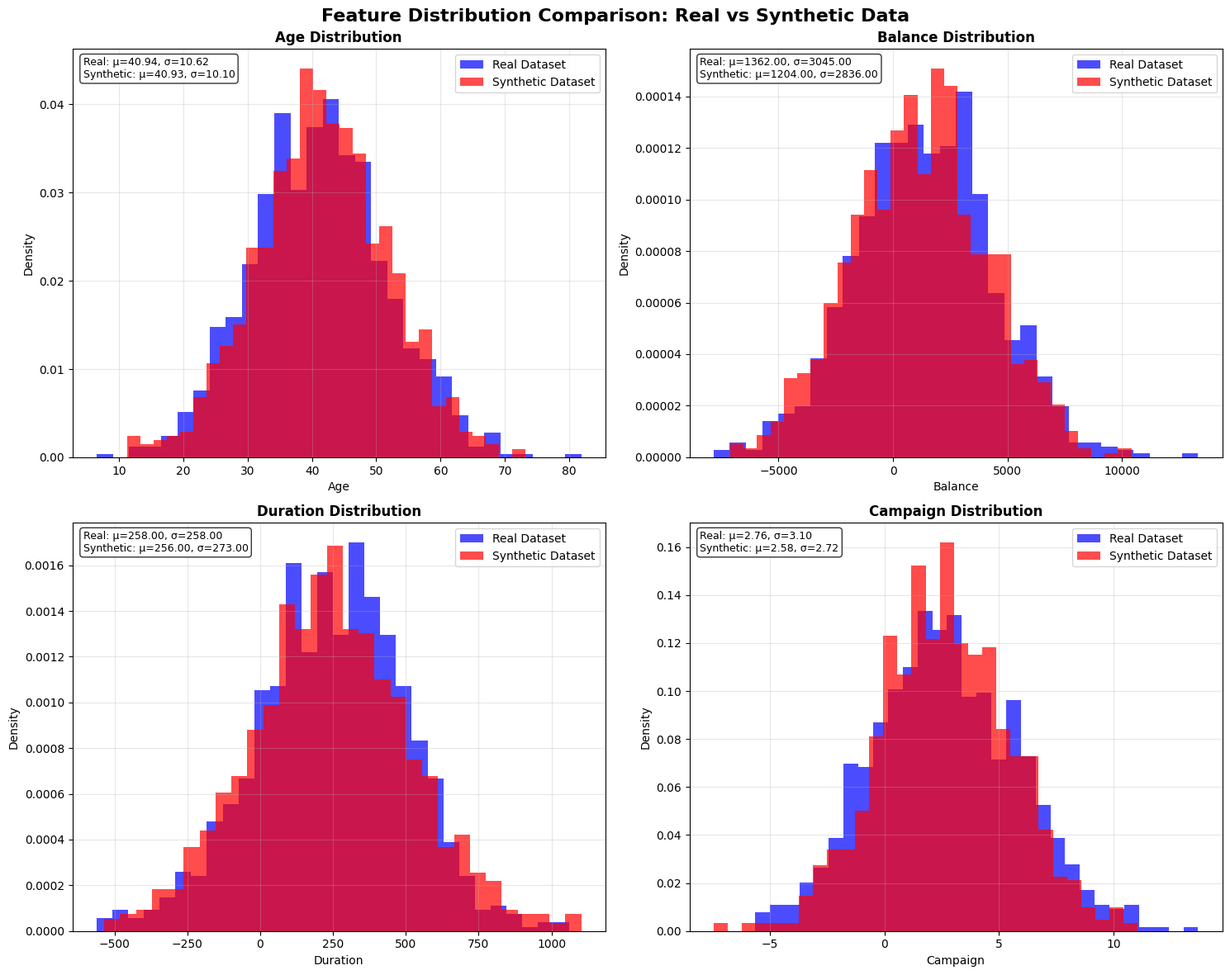
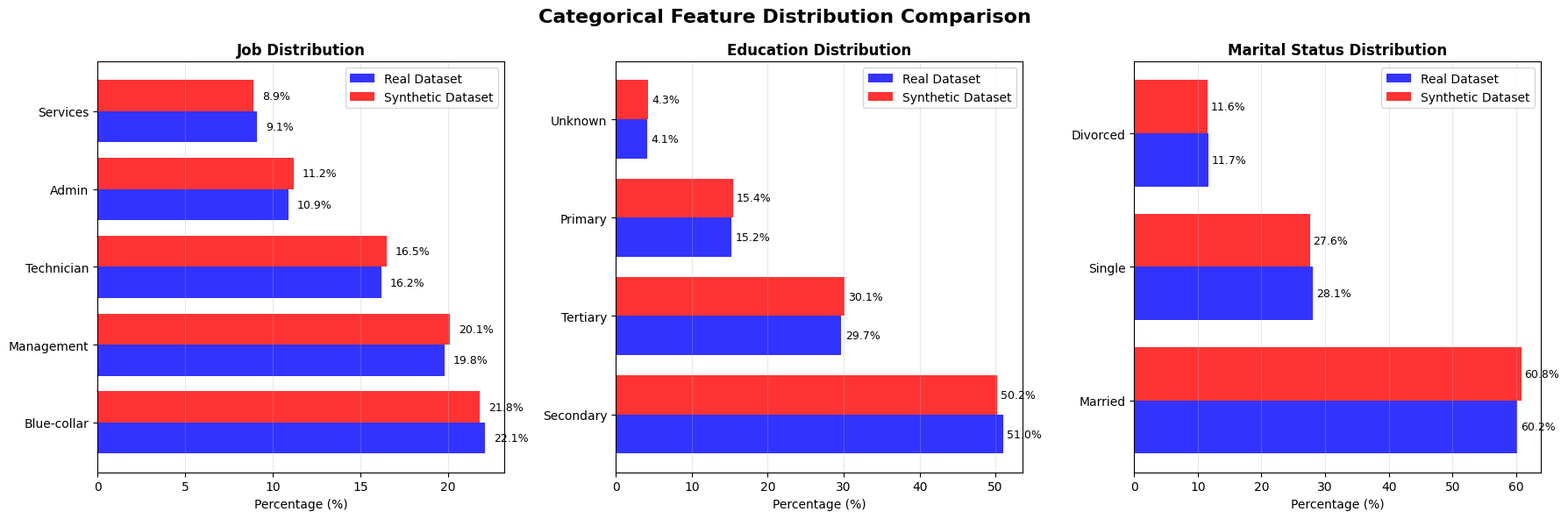
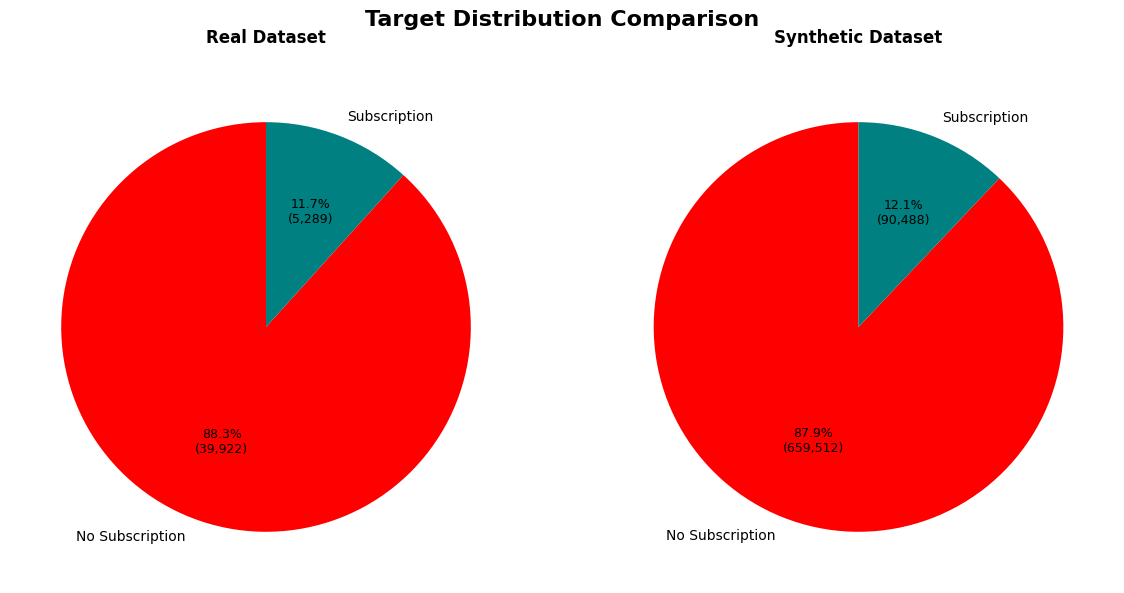

These figures' Python source, in order:
#!/usr/bin/env python3
"""
Graph Data Generator for Bank Term Deposit Prediction Report

This module generates comprehensive visualizations and data summaries for the
bank term deposit prediction analysis. It creates publication-quality graphs
comparing real and synthetic data performance across multiple dimensions.

Key Features:
- Feature distribution comparisons
- Categorical data analysis
- Target variable distribution analysis
- Statistical summary tables
- Publication-ready visualizations

2025
"""

import matplotlib.pyplot as plt
import numpy as np
import pandas as pd
from matplotlib.patches import Rectangle
import seaborn as sns
import os
from pathlib import Path
from typing import Dict, List, Tuple, Any

# Configure matplotlib and seaborn for publication-quality plots
plt.style.use('default')
sns.set_palette("husl")
plt.rcParams['figure.dpi'] = 300
plt.rcParams['savefig.dpi'] = 300

# ============================================================================
# DATA DEFINITIONS FOR VISUALIZATIONS
# ============================================================================

# Statistical data for numerical features comparison
FEATURE_STATISTICS = {
    'Age': {
        'real_mean': 40.94, 
        'real_std': 10.62, 
        'synthetic_mean': 40.93, 
        'synthetic_std': 10.10
    },
    'Balance': {
        'real_mean': 1362, 
        'real_std': 3045, 
        'synthetic_mean': 1204, 
        'synthetic_std': 2836
    },
    'Duration': {
        'real_mean': 258, 
        'real_std': 258, 
        'synthetic_mean': 256, 
        'synthetic_std': 273
    },
    'Campaign': {
        'real_mean': 2.76, 
        'real_std': 3.10, 
        'synthetic_mean': 2.58, 
        'synthetic_std': 2.72
    }
}

# Categorical feature distribution data
JOB_DISTRIBUTION_DATA = {
    'categories': ['Blue-collar', 'Management', 'Technician', 'Admin', 'Services'],
    'real_pct': [22.1, 19.8, 16.2, 10.9, 9.1],
    'synthetic_pct': [21.8, 20.1, 16.5, 11.2, 8.9]
}

EDUCATION_DISTRIBUTION_DATA = {
    'categories': ['Secondary', 'Tertiary', 'Primary', 'Unknown'],
    'real_pct': [51.0, 29.7, 15.2, 4.1],
    'synthetic_pct': [50.2, 30.1, 15.4, 4.3]
}

MARITAL_DISTRIBUTION_DATA = {
    'categories': ['Married', 'Single', 'Divorced'],
    'real_pct': [60.2, 28.1, 11.7],
    'synthetic_pct': [60.8, 27.6, 11.6]
}

# Target variable distribution data
TARGET_DISTRIBUTION_DATA = {
    'real': {'no': 39922, 'yes': 5289},
    'synthetic': {'no': 659512, 'yes': 90488}
}

# ============================================================================
# UTILITY FUNCTIONS
# ============================================================================

def generate_sample_data(mean: float, std: float, size: int = 1000) -> np.ndarray:
    """
    Generate sample data for visualization purposes.
    
    Args:
        mean: Mean value for normal distribution
        std: Standard deviation for normal distribution
        size: Number of samples to generate
        
    Returns:
        Array of generated sample data
    """
    return np.random.normal(mean, std, size)

# ============================================================================
# VISUALIZATION GENERATION FUNCTIONS
# ============================================================================

def create_feature_distribution_comparison() -> plt.Figure:
    """
    Create feature distribution comparison plots for real vs synthetic data.
    
    Generates a 2x2 subplot grid comparing the distributions of key numerical
    features between real and synthetic datasets using overlapping histograms.
    
    Returns:
        matplotlib Figure object containing the comparison plots
    """
    fig, axes = plt.subplots(2, 2, figsize=(15, 12))
    fig.suptitle('Feature Distribution Comparison: Real vs Synthetic Data', 
                 fontsize=16, fontweight='bold')
    
    features = ['Age', 'Balance', 'Duration', 'Campaign']
    subplot_positions = [(0, 0), (0, 1), (1, 0), (1, 1)]
    
    for i, feature_name in enumerate(features):
        row, col = subplot_positions[i]
        ax = axes[row, col]
        
        # Generate sample data for visualization
        real_sample_data = generate_sample_data(
            FEATURE_STATISTICS[feature_name]['real_mean'], 
            FEATURE_STATISTICS[feature_name]['real_std']
        )
        synthetic_sample_data = generate_sample_data(
            FEATURE_STATISTICS[feature_name]['synthetic_mean'], 
            FEATURE_STATISTICS[feature_name]['synthetic_std']
        )
        
        # Create overlapping histograms with transparency
        ax.hist(real_sample_data, bins=30, alpha=0.7, color='blue', 
                label='Real Dataset', density=True)
        ax.hist(synthetic_sample_data, bins=30, alpha=0.7, color='red', 
                label='Synthetic Dataset', density=True)
        
        # Add statistical information text box
        real_mean = FEATURE_STATISTICS[feature_name]['real_mean']
        real_std = FEATURE_STATISTICS[feature_name]['real_std']
        synthetic_mean = FEATURE_STATISTICS[feature_name]['synthetic_mean']
        synthetic_std = FEATURE_STATISTICS[feature_name]['synthetic_std']
        
        stats_text = (f'Real: μ={real_mean:.2f}, σ={real_std:.2f}\n'
                     f'Synthetic: μ={synthetic_mean:.2f}, σ={synthetic_std:.2f}')
        
        ax.text(0.02, 0.98, stats_text, transform=ax.transAxes, 
                verticalalignment='top', fontsize=9,
                bbox=dict(boxstyle='round', facecolor='white', alpha=0.8))
        
        # Configure subplot appearance
        ax.set_title(f'{feature_name} Distribution', fontweight='bold')
        ax.set_xlabel(feature_name)
        ax.set_ylabel('Density')
        ax.legend()
        ax.grid(True, alpha=0.3)
    
    plt.tight_layout()
    return fig

def create_categorical_distribution_comparison() -> plt.Figure:
    """
    Create categorical feature distribution comparison charts.
    
    Generates horizontal grouped bar charts comparing the distribution of
    categorical features (job, education, marital status) between real
    and synthetic datasets.
    
    Returns:
        matplotlib Figure object containing the comparison charts
    """
    fig, axes = plt.subplots(1, 3, figsize=(18, 6))
    fig.suptitle('Categorical Feature Distribution Comparison', 
                 fontsize=16, fontweight='bold')
    
    categorical_datasets = [
        ('Job Distribution', JOB_DISTRIBUTION_DATA),
        ('Education Distribution', EDUCATION_DISTRIBUTION_DATA),
        ('Marital Status Distribution', MARITAL_DISTRIBUTION_DATA)
    ]
    
    for i, (chart_title, distribution_data) in enumerate(categorical_datasets):
        ax = axes[i]
        categories = distribution_data['categories']
        real_percentages = distribution_data['real_pct']
        synthetic_percentages = distribution_data['synthetic_pct']
        
        y_positions = np.arange(len(categories))
        bar_width = 0.4
        
        # Create horizontal grouped bar chart
        real_bars = ax.barh(y_positions - bar_width/2, real_percentages, 
                           bar_width, label='Real Dataset', color='blue', alpha=0.8)
        synthetic_bars = ax.barh(y_positions + bar_width/2, synthetic_percentages, 
                                bar_width, label='Synthetic Dataset', color='red', alpha=0.8)
        
        # Add percentage labels to bars
        for j, (real_bar, synthetic_bar) in enumerate(zip(real_bars, synthetic_bars)):
            # Real dataset labels
            ax.text(real_bar.get_width() + 0.5, 
                   real_bar.get_y() + real_bar.get_height()/2, 
                   f'{real_percentages[j]:.1f}%', va='center', fontsize=9)
            # Synthetic dataset labels
            ax.text(synthetic_bar.get_width() + 0.5, 
                   synthetic_bar.get_y() + synthetic_bar.get_height()/2, 
                   f'{synthetic_percentages[j]:.1f}%', va='center', fontsize=9)
        
        # Configure subplot appearance
        ax.set_yticks(y_positions)
        ax.set_yticklabels(categories)
        ax.set_xlabel('Percentage (%)')
        ax.set_title(chart_title, fontweight='bold')
        ax.legend()
        ax.grid(True, axis='x', alpha=0.3)
    
    plt.tight_layout()
    return fig

def create_target_distribution_comparison() -> plt.Figure:
    """
    Create target variable distribution comparison pie charts.
    
    Generates side-by-side pie charts comparing the distribution of the
    target variable (subscription vs no subscription) between real and
    synthetic datasets.
    
    Returns:
        matplotlib Figure object containing the pie chart comparison
    """
    fig, axes = plt.subplots(1, 2, figsize=(12, 6))
    fig.suptitle('Target Distribution Comparison', fontsize=16, fontweight='bold')
    
    target_datasets = [
        ('Real Dataset', TARGET_DISTRIBUTION_DATA['real']),
        ('Synthetic Dataset', TARGET_DISTRIBUTION_DATA['synthetic'])
    ]
    
    pie_colors = ['red', 'teal']
    class_labels = ['No Subscription', 'Subscription']
    
    for i, (dataset_title, target_data) in enumerate(target_datasets):
        ax = axes[i]
        class_counts = [target_data['no'], target_data['yes']]
        total_samples = sum(class_counts)
        class_percentages = [count/total_samples*100 for count in class_counts]
        
        # Create pie chart with custom formatting
        wedges, texts, autotexts = ax.pie(
            class_counts, 
            labels=class_labels, 
            colors=pie_colors, 
            autopct='%1.1f%%',
            startangle=90, 
            textprops={'fontsize': 10}
        )
        
        # Enhance autotext with sample counts
        for j, (wedge, autotext) in enumerate(zip(wedges, autotexts)):
            enhanced_label = f'{class_percentages[j]:.1f}%\n({class_counts[j]:,})'
            autotext.set_text(enhanced_label)
            autotext.set_fontsize(9)
        
        ax.set_title(dataset_title, fontweight='bold', pad=20)
    
    plt.tight_layout()
    return fig

# ============================================================================
# TABLE GENERATION FUNCTIONS
# ============================================================================

def create_dataset_overview_table() -> plt.Figure:
    """
    Create dataset overview comparison table.
    
    Generates a formatted table comparing key statistics between real and
    synthetic datasets including row counts, feature counts, class distributions,
    and imbalance ratios.
    
    Returns:
        matplotlib Figure object containing the overview table
    """
    fig, ax = plt.subplots(figsize=(12, 3))
    ax.axis('tight')
    ax.axis('off')
    
    # Dataset overview data
    table_data = [
        ['Real', '45,211', '16', '39,922 (88.3%)', '5,289 (11.7%)', '7.5:1'],
        ['Synthetic', '1,000,000', '17', '659,512 (87.9%)', '90,488 (12.1%)', '7.3:1']
    ]
    
    column_headers = ['Dataset', 'Rows', 'Features', 'No Subscription', 
                     'Subscription', 'Ratio']
    
    # Create and style table
    table = ax.table(cellText=table_data, colLabels=column_headers, 
                    cellLoc='center', loc='center')
    table.auto_set_font_size(False)
    table.set_fontsize(10)
    table.scale(1.2, 2)
    
    # Apply header styling
    for i in range(len(column_headers)):
        table[(0, i)].set_facecolor('#4CAF50')
        table[(0, i)].set_text_props(weight='bold', color='white')
    
    plt.title('Dataset Overview', fontsize=14, fontweight='bold', pad=20)
    return fig

def create_feature_statistics_table() -> plt.Figure:
    """
    Create feature statistics comparison table.
    
    Generates a formatted table comparing statistical measures (mean and
    standard deviation) of key numerical features between real and synthetic
    datasets, including the absolute differences.
    
    Returns:
        matplotlib Figure object containing the statistics table
    """
    fig, ax = plt.subplots(figsize=(12, 4))
    ax.axis('tight')
    ax.axis('off')
    
    # Feature statistics data
    statistics_data = [
        ['Age', '40.94±10.62', '40.93±10.10', '0.01'],
        ['Balance', '1,362±3,045', '1,204±2,836', '158'],
        ['Duration', '258±258', '256±273', '2'],
        ['Campaign', '2.76±3.10', '2.58±2.72', '0.18']
    ]
    
    column_headers = ['Feature', 'Real Mean±Std', 'Synthetic Mean±Std', 'Difference']
    
    # Create and style table
    table = ax.table(cellText=statistics_data, colLabels=column_headers, 
                    cellLoc='center', loc='center')
    table.auto_set_font_size(False)
    table.set_fontsize(10)
    table.scale(1.2, 2)
    
    # Apply header styling
    for i in range(len(column_headers)):
        table[(0, i)].set_facecolor('#2196F3')
        table[(0, i)].set_text_props(weight='bold', color='white')
    
    plt.title('Feature Statistics Comparison', fontsize=14, fontweight='bold', pad=20)
    return fig

# ============================================================================
# MAIN EXECUTION FUNCTIONS
# ============================================================================

def generate_all_visualizations() -> List[Tuple[plt.Figure, str]]:
    """
    Generate all visualizations and save them to the artifacts directory.
    
    Creates comprehensive visualizations including feature distributions,
    categorical comparisons, target distributions, and summary tables.
    Saves all figures as high-resolution PNG files.
    
    Returns:
        List of tuples containing (figure, filename) pairs for all generated plots
    """
    print("🎨 Generating comprehensive visualizations...")
    
    # Create output directory for saved figures
    output_directory = Path('artifacts/report_graphs')
    output_directory.mkdir(parents=True, exist_ok=True)
    
    # Generate all visualization figures
    print("📊 Creating Graph 1: Feature Distribution Comparison...")
    feature_distribution_fig = create_feature_distribution_comparison()
    
    print("📊 Creating Graph 2: Categorical Distribution Comparison...")
    categorical_distribution_fig = create_categorical_distribution_comparison()
    
    print("📊 Creating Graph 3: Target Distribution Comparison...")
    target_distribution_fig = create_target_distribution_comparison()
    
    print("📋 Creating Table 1: Dataset Overview...")
    dataset_overview_fig = create_dataset_overview_table()
    
    print("📋 Creating Table 2: Feature Statistics...")
    feature_statistics_fig = create_feature_statistics_table()
    
    # Organize figures with their corresponding filenames
    visualization_figures = [
        (feature_distribution_fig, 'graph1_feature_distributions.png'),
        (categorical_distribution_fig, 'graph2_categorical_distributions.png'),
        (target_distribution_fig, 'graph3_target_distributions.png'),
        (dataset_overview_fig, 'table1_dataset_overview.png'),
        (feature_statistics_fig, 'table2_feature_statistics.png')
    ]
    
    # Save all figures to disk
    print("💾 Saving visualization files...")
    for figure, filename in visualization_figures:
        file_path = output_directory / filename
        figure.savefig(file_path, dpi=300, bbox_inches='tight', 
                      facecolor='white', edgecolor='none')
        print(f"✅ Saved: {file_path}")
    
    print("🎉 All visualizations generated and saved successfully!")
    print(f"📁 Output directory: {output_directory}")
    
    # Display all figures in interactive mode
    plt.show()
    
    return visualization_figures

def main():
    """
    Main execution function for standalone script usage.
    
    Sets random seed for reproducibility and generates all visualizations
    when the script is run directly.
    """
    # Set random seed for reproducible visualization data
    np.random.seed(42)
    
    # Generate all visualizations
    generated_figures = generate_all_visualizations()
    
    print(f"\n📈 Generated {len(generated_figures)} visualization files")
    print("Ready for use in reports and presentations!")

# Execute main function when script is run directly
if __name__ == "__main__":
    main()
